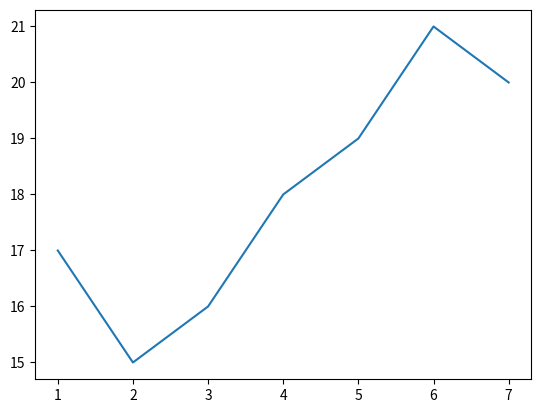

Source code (Python):
import numpy as np
import matplotlib.pyplot as plt

template = [17,15,16,18,19,21,20]

days = np.arange(1,8)
print(days)

plt.plot(days, template)
plt.show()






